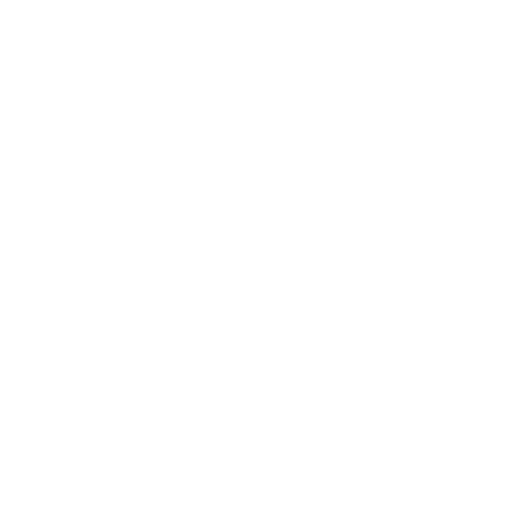
t = 0.00 s
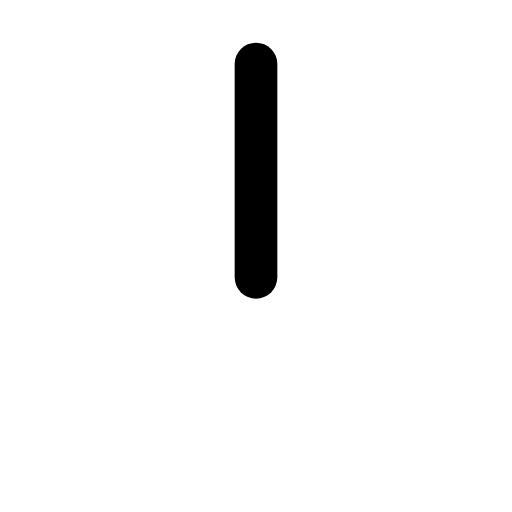
t = 0.15 s
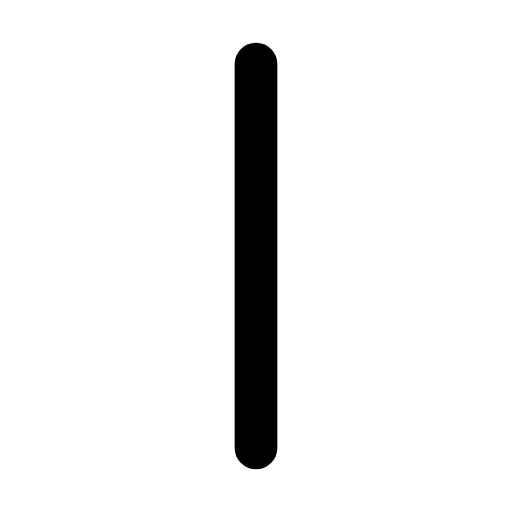
t = 0.30 s
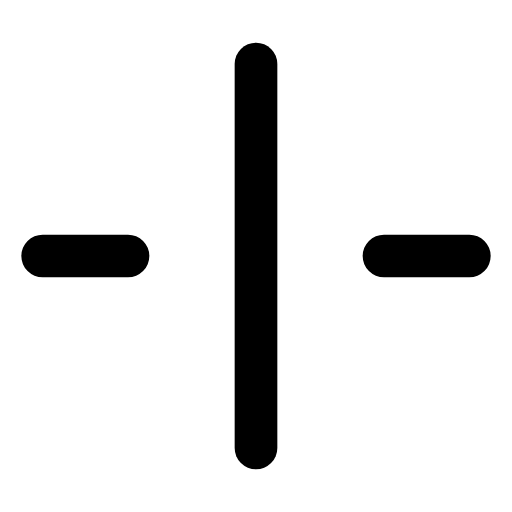
t = 0.50 s
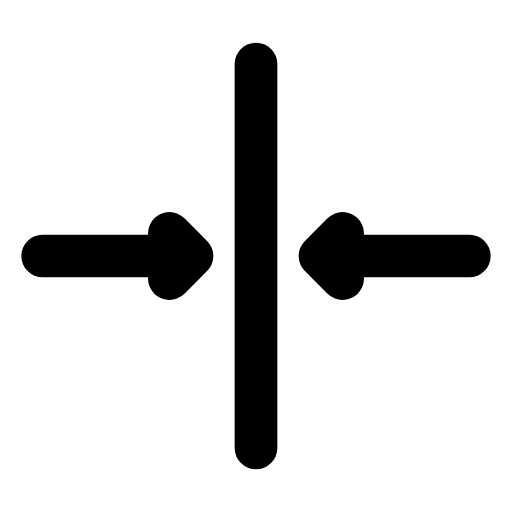
t = 0.65 s
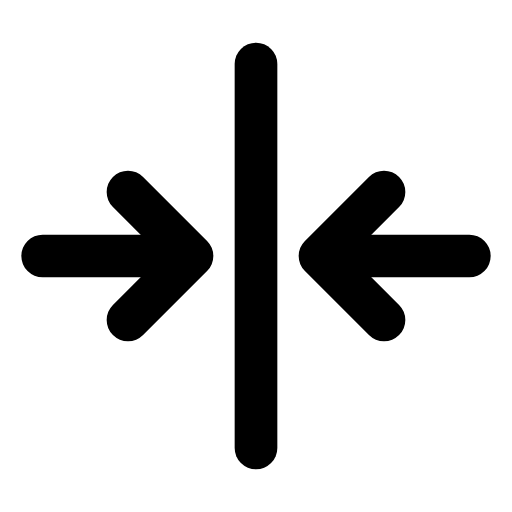
t = 0.80 s

The animated SVG that drew these frames (rendered in a browser with its animation timeline set to each time). Animation: 3 SMIL elements (animate=3); one cycle of 0.80 s.

<svg xmlns="http://www.w3.org/2000/svg" width="24" height="24" viewBox="0 0 24 24">
    <g fill="none" stroke="currentColor" stroke-width="2" stroke-linecap="round" stroke-linejoin="round">
        <path d="M12 3V21" stroke-dasharray="20" stroke-dashoffset="20">
            <animate attributeName="stroke-dashoffset" values="20;0" dur="0.3s" fill="freeze"/>
        </path>
        <path d="M22 12H15.5M2 12H8.5" stroke-dasharray="8" stroke-dashoffset="8">
            <animate attributeName="stroke-dashoffset" values="8;0" begin="0.4s" dur="0.2s" fill="freeze"/>
        </path>
        <path d="M15 12L18 15M9 12L6 15M15 12L18 9M9 12L6 9" stroke-dasharray="6" stroke-dashoffset="6">
            <animate attributeName="stroke-dashoffset" values="6;0" begin="0.6s" dur="0.2s" fill="freeze"/>
        </path>
    </g>
</svg>
